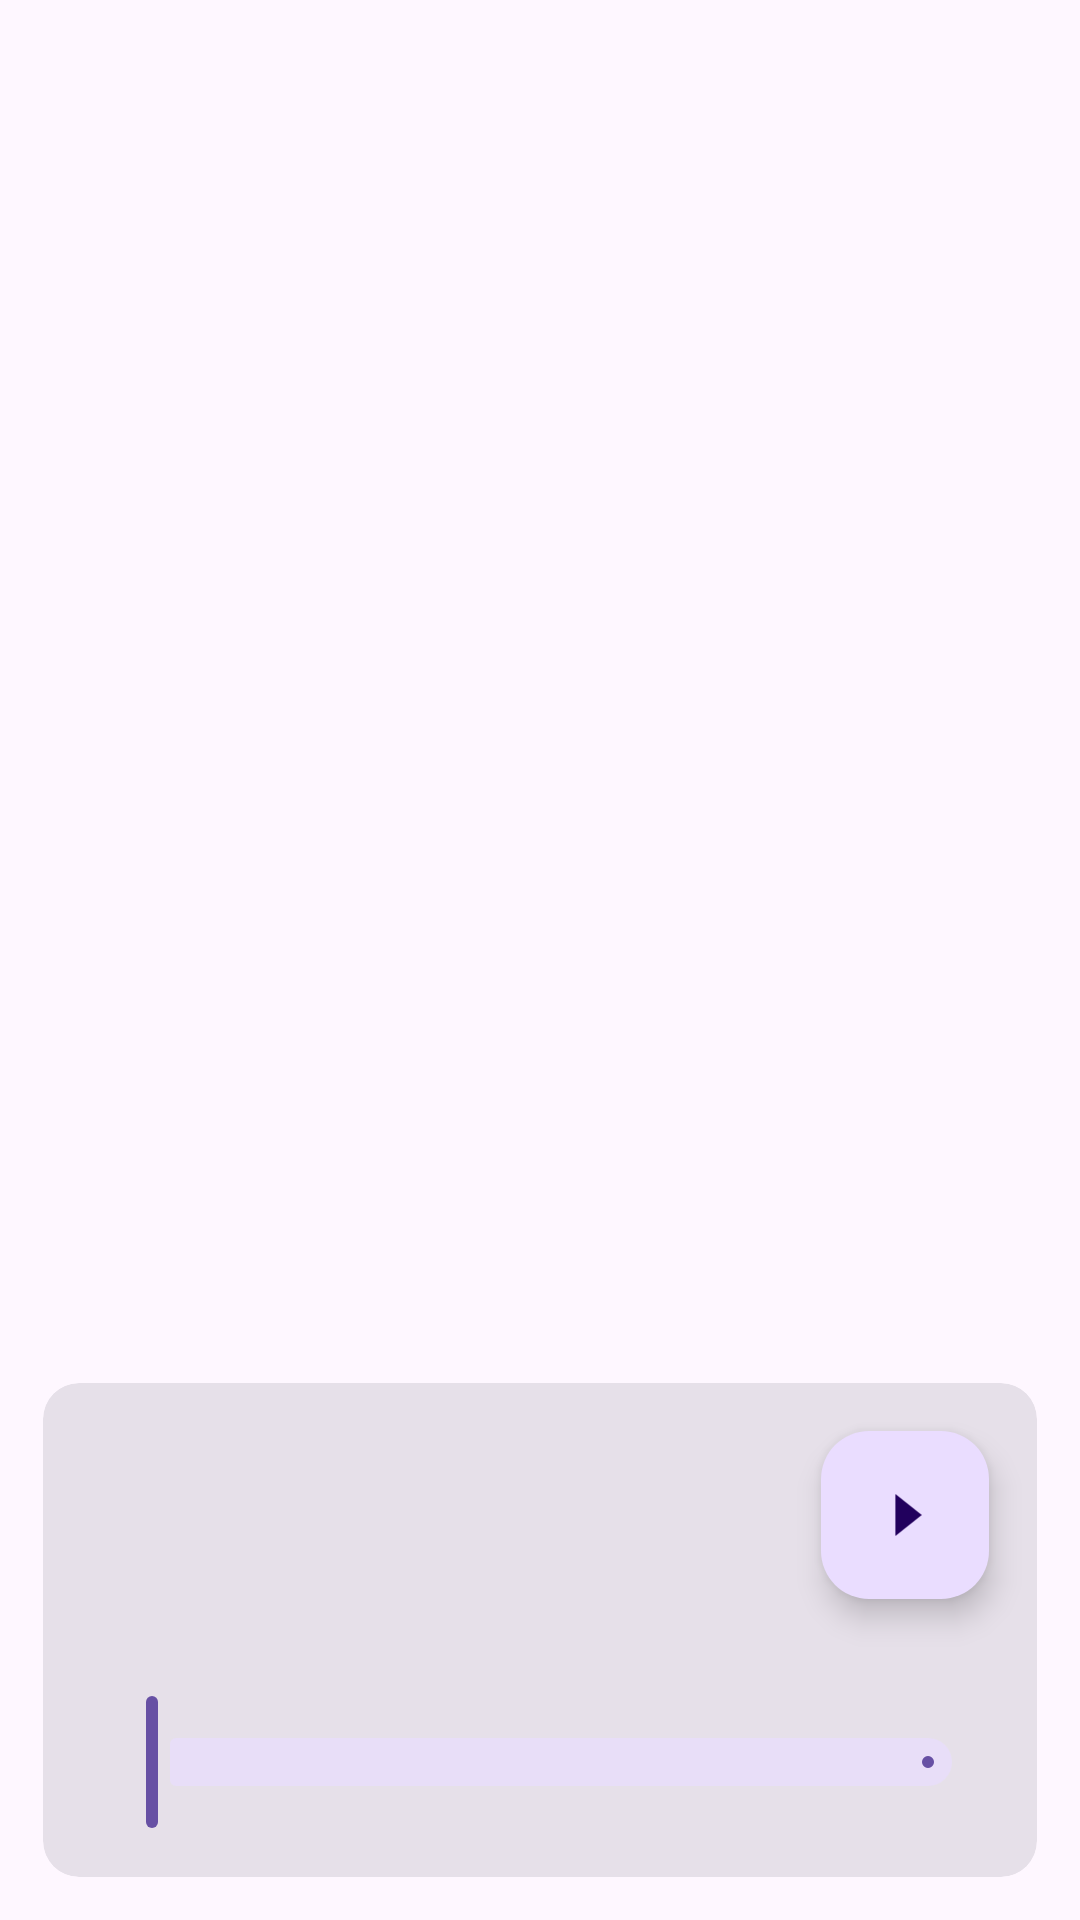

Here is an Android app screen rendered from its layout file. Give the layout XML and the strings, colors and styles it references.
<!-- AndroidManifest.xml: application theme Theme.流星日记 -->
<!-- res/layout/activity_play_audio.xml -->
<?xml version="1.0" encoding="utf-8"?>
<androidx.constraintlayout.widget.ConstraintLayout xmlns:android="http://schemas.android.com/apk/res/android"
    xmlns:app="http://schemas.android.com/apk/res-auto"
    xmlns:tools="http://schemas.android.com/tools"
    android:id="@+id/main"
    android:layout_width="match_parent"
    android:layout_height="match_parent"
    tools:context=".ui.audio.PlayAudioActivity">

    <com.google.android.material.appbar.AppBarLayout
        android:background="@android:color/transparent"
        android:id="@+id/appBarLayout"
        android:layout_width="match_parent"
        android:layout_height="wrap_content"
        app:layout_constraintEnd_toEndOf="parent"
        app:layout_constraintStart_toStartOf="parent"
        app:layout_constraintTop_toTopOf="parent">

        <com.google.android.material.appbar.MaterialToolbar
            android:id="@+id/toolbar"
            android:theme="@style/ThemeOverlay.Material3.Toolbar.CircleNavigationButton"
            android:layout_width="match_parent"
            android:layout_height="wrap_content" />

    </com.google.android.material.appbar.AppBarLayout>

    <com.google.android.material.card.MaterialCardView
        android:id="@+id/materialCardView"
        style="?attr/materialCardViewFilledStyle"
        android:layout_width="match_parent"
        android:layout_height="wrap_content"
        android:layout_margin="@dimen/dp_16"
        app:layout_constraintBottom_toBottomOf="parent"
        tools:layout_editor_absoluteX="16dp">

        <LinearLayout
            android:layout_width="match_parent"
            android:layout_height="match_parent"
            android:orientation="vertical">

            <com.google.android.material.floatingactionbutton.FloatingActionButton
                android:id="@+id/floatingActionButton"
                android:layout_width="wrap_content"
                android:layout_height="wrap_content"
                android:layout_gravity="bottom|end"
                android:layout_margin="16dp"
                app:srcCompat="@drawable/baseline_play_arrow_24" />

            <com.google.android.material.slider.Slider
                android:id="@+id/slider"
                app:labelBehavior="gone"
                android:layout_margin="@dimen/dp_16"
                android:layout_width="match_parent"
                android:layout_height="wrap_content" />

        </LinearLayout>

    </com.google.android.material.card.MaterialCardView>

</androidx.constraintlayout.widget.ConstraintLayout>
<!-- resources referenced by this layout -->
<resources>
  <dimen name="dp_16">16dp</dimen>
  <!-- drawable baseline_play_arrow_24 (drawable) -->
  <vector xmlns:android="http://schemas.android.com/apk/res/android" android:height="30dp" android:tint="#000000" android:viewportHeight="24" android:viewportWidth="24" android:width="24dp">
        
      <path android:fillColor="@android:color/white" android:pathData="M8,5v14l11,-7z"/>
      
  </vector>
  <style name="Theme.流星日记" parent="Base.Theme.流星日记" />
  <style name="Base.Theme.流星日记" parent="Theme.Material3Expressive.DayNight.NoActionBar">
          
          
          <item name="popupMenuBackground">@drawable/custom_popup_background</item>
          <item name="toolbarWithCloseButtonStyle">
              @style/Widget.Theme.流星日记.Toolbar.WithCloseButton
          </item>
      </style>
</resources>
